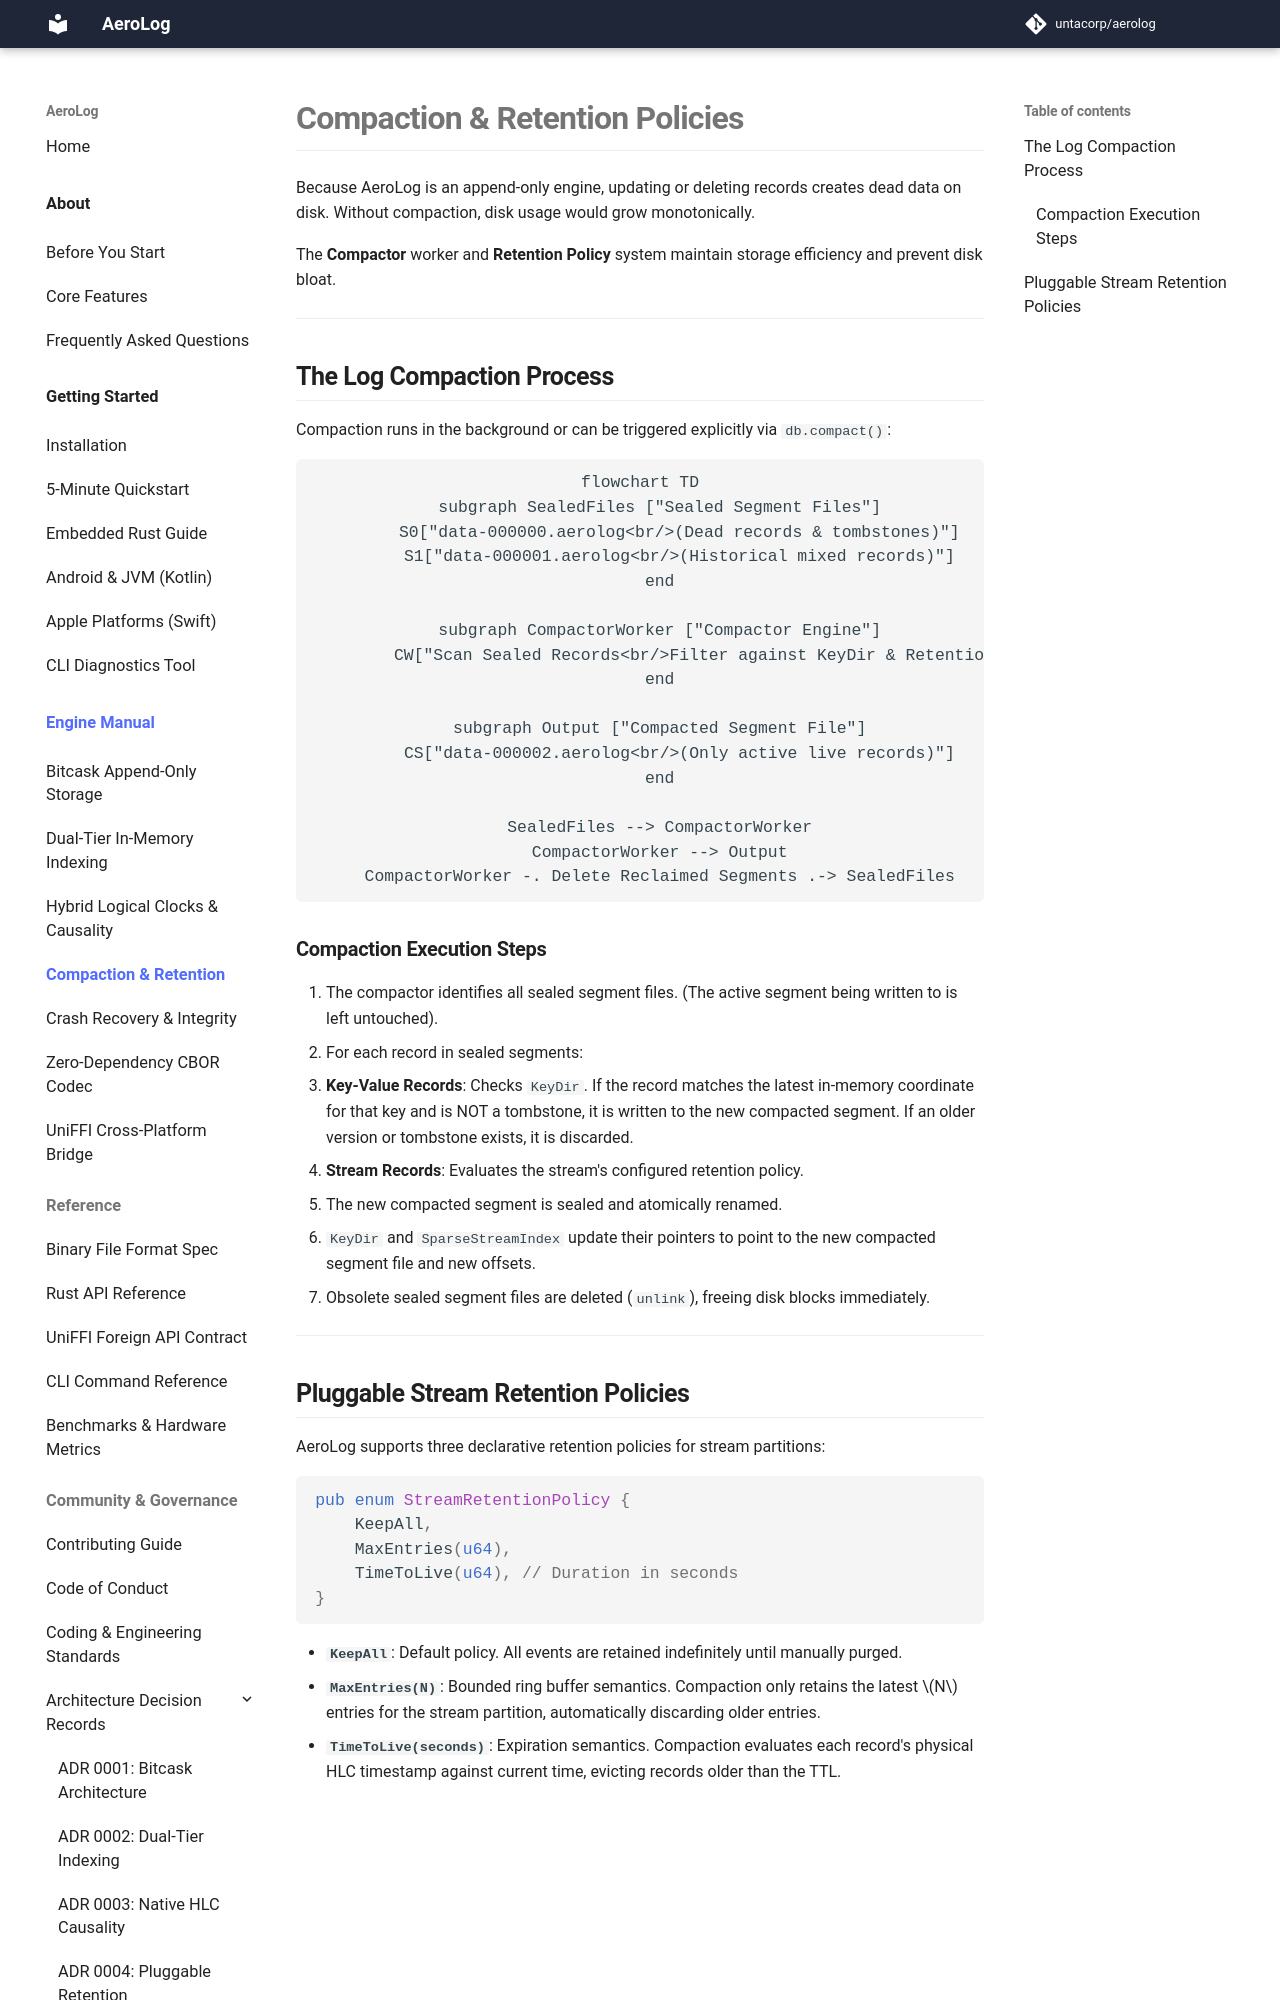

repository: untacorp/aerolog · page: manual/storage/compaction-and-retention/index.html · generator: mkdocs

# Compaction & Retention Policies

Because AeroLog is an append-only engine, updating or deleting records creates dead data on disk. Without compaction, disk usage would grow monotonically.

The **Compactor** worker and **Retention Policy** system maintain storage efficiency and prevent disk bloat.

---

## The Log Compaction Process

Compaction runs in the background or can be triggered explicitly via `db.compact()`:

```mermaid
flowchart TD
    subgraph SealedFiles ["Sealed Segment Files"]
        S0["data-000000.aerolog<br/>(Dead records & tombstones)"]
        S1["data-000001.aerolog<br/>(Historical mixed records)"]
    end

    subgraph CompactorWorker ["Compactor Engine"]
        CW["Scan Sealed Records<br/>Filter against KeyDir & Retention Rules"]
    end

    subgraph Output ["Compacted Segment File"]
        CS["data-000002.aerolog<br/>(Only active live records)"]
    end

    SealedFiles --> CompactorWorker
    CompactorWorker --> Output
    CompactorWorker -. Delete Reclaimed Segments .-> SealedFiles
```

### Compaction Execution Steps
1. The compactor identifies all sealed segment files. (The active segment being written to is left untouched).
2. For each record in sealed segments:
   * **Key-Value Records**: Checks `KeyDir`. If the record matches the latest in-memory coordinate for that key and is NOT a tombstone, it is written to the new compacted segment. If an older version or tombstone exists, it is discarded.
   * **Stream Records**: Evaluates the stream's configured retention policy.
3. The new compacted segment is sealed and atomically renamed.
4. `KeyDir` and `SparseStreamIndex` update their pointers to point to the new compacted segment file and new offsets.
5. Obsolete sealed segment files are deleted (`unlink`), freeing disk blocks immediately.

---
